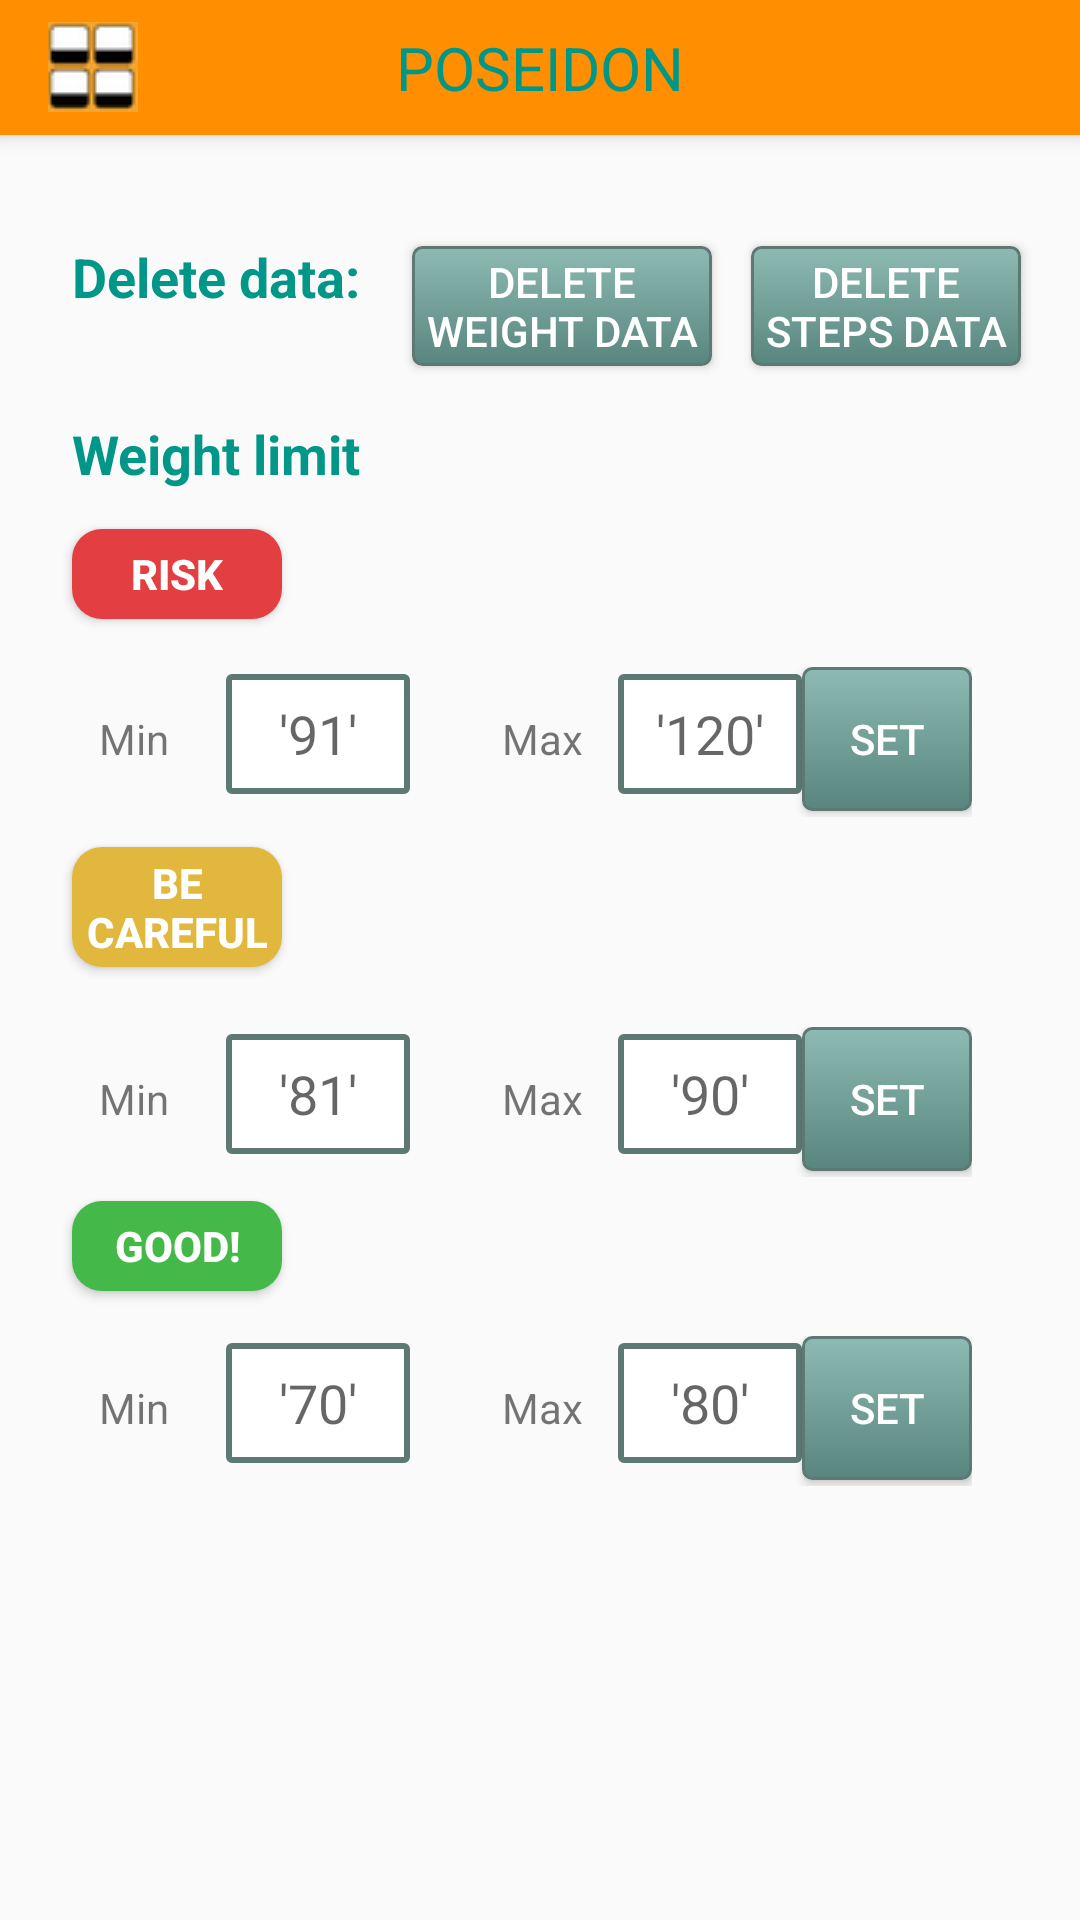

Reconstruct the res/layout file that produces this screen, plus the resources it refers to.
<!-- AndroidManifest.xml: application theme Theme.AppCompat.Light.NoActionBar -->
<!-- res/layout/activity_preferences.xml -->
<?xml version="1.0" encoding="utf-8"?>
<RelativeLayout xmlns:android="http://schemas.android.com/apk/res/android"
    xmlns:tools="http://schemas.android.com/tools"
    android:id="@+id/activity_preferences"
    android:layout_width="match_parent"
    android:layout_height="match_parent"
    android:paddingBottom="16dp"
    android:layout_alignParentTop="true"
    android:layout_alignParentLeft="true"
    android:layout_alignParentStart="true"
    tools:context="com.mikel.poseidon.Preferences">

    <include layout="@layout/toolbar"
        android:id="@+id/include" />


    <TextView
        android:text="Weight limit"
        android:layout_width="wrap_content"
        android:layout_height="wrap_content"
        android:layout_marginTop="17dp"
        android:id="@+id/textView4"
        android:textSize="18sp"
        android:textColor="@color/ToolbarTextColor"
        android:textStyle="bold"
        android:layout_below="@+id/delete_2"
        android:layout_alignLeft="@+id/risk"
        android:layout_alignStart="@+id/risk" />

    <Button
        android:layout_width="70dp"
        android:layout_height="30dp"
        android:text = "@string/Risk"
        android:id="@+id/risk"
        android:background="@drawable/risk"
        android:textColor="@color/HeaderColor"
        android:layout_below="@+id/textView4"
        android:layout_alignLeft="@+id/linearminmax"
        android:layout_alignStart="@+id/linearminmax"
        android:layout_marginTop="13dp" />

    <LinearLayout
        android:layout_width="300dp"
        android:layout_height="50dp"
        android:orientation="horizontal"
        android:id="@+id/linearminmax"
        android:layout_below="@+id/risk"
        android:layout_alignLeft="@+id/be_careful"
        android:layout_alignStart="@+id/be_careful"
        android:layout_marginTop="16dp">


        <TextView
            android:text="Min"
            android:layout_width="20dp"
            android:layout_height="20dp"
            android:id="@+id/textView9"
            android:layout_weight="1"
            android:gravity="center"
            />

        <EditText
            android:layout_width="40dp"
            android:layout_height="40dp"
            android:inputType="numberDecimal"
            android:ems="10"
            android:id="@+id/min_risk"
            android:background="@drawable/enter_weight"
            android:layout_marginLeft="10dp"
            android:layout_weight="1"
            android:gravity="center"
            android:hint="'91'"/>

        <TextView
            android:text="Max"
            android:layout_width="wrap_content"
            android:layout_height="wrap_content"
            android:id="@+id/textView8"
            android:layout_marginLeft="20dp"
            android:layout_weight="1"
            android:gravity="center"/>

        <EditText
            android:layout_width="40dp"
            android:layout_height="40dp"
            android:inputType="numberDecimal"
            android:ems="10"
            android:id="@+id/max_risk"
            android:background="@drawable/enter_weight"
            android:layout_marginStart="1dp"
            android:layout_marginLeft="4dp"
            android:layout_weight="1"
            android:gravity="center"
            android:hint="'120'"/>

        <Button
            android:text="Set"
            android:layout_width="40dp"
            android:layout_height="wrap_content"
            android:id="@+id/setbtn_risk"
            android:background="@drawable/enter_weight_header"
            android:textColor="@color/HeaderColor"
            android:layout_below="@+id/textView4"
            android:layout_alignRight="@+id/linearminmax"
            android:layout_alignEnd="@+id/linearminmax"
            android:layout_weight="0.77"/>

    </LinearLayout>

    <LinearLayout
        android:layout_width="300dp"
        android:layout_height="50dp"
        android:orientation="horizontal"
        android:id="@+id/linearminmax_becareful"
        android:layout_below="@+id/be_careful"
        android:layout_alignLeft="@+id/good_pref"
        android:layout_alignStart="@+id/good_pref"
        android:layout_marginTop="20dp">


        <TextView
            android:text="Min"
            android:layout_width="20dp"
            android:layout_height="20dp"
            android:id="@+id/text_min_becareful"
            android:layout_weight="1"
            android:gravity="center"
            />

        <EditText
            android:layout_width="40dp"
            android:layout_height="40dp"
            android:inputType="numberDecimal"
            android:ems="10"
            android:id="@+id/min_becareful"
            android:background="@drawable/enter_weight"
            android:layout_marginLeft="10dp"
            android:layout_weight="1"
            android:gravity="center"
            android:hint="'81'"/>

        <TextView
            android:text="Max"
            android:layout_width="wrap_content"
            android:layout_height="wrap_content"
            android:id="@+id/text_max_becareful"
            android:layout_marginLeft="20dp"
            android:layout_weight="1"
            android:gravity="center"/>

        <EditText
            android:layout_width="40dp"
            android:layout_height="40dp"
            android:inputType="numberDecimal"
            android:ems="10"
            android:id="@+id/max_becareful"
            android:background="@drawable/enter_weight"
            android:layout_marginStart="1dp"
            android:layout_marginLeft="4dp"
            android:layout_weight="1"
            android:gravity="center"
            android:hint="'90'"/>
        <Button
            android:text="Set"
            android:layout_width="40dp"
            android:layout_height="wrap_content"
            android:id="@+id/setbtn_becareful"
            android:background="@drawable/enter_weight_header"
            android:textColor="@color/HeaderColor"
            android:layout_below="@+id/textView4"
            android:layout_alignRight="@+id/linearminmax"
            android:layout_alignEnd="@+id/linearminmax"
            android:layout_weight="0.77"/>

    </LinearLayout>

    <LinearLayout
        android:layout_width="300dp"
        android:layout_height="50dp"
        android:orientation="horizontal"
        android:id="@+id/linearminmax_good"
        android:layout_marginLeft="24dp"
        android:layout_marginStart="24dp"
        android:layout_below="@+id/good_pref"
        android:layout_alignParentLeft="true"
        android:layout_alignParentStart="true"
        android:layout_marginTop="15dp">


        <TextView
            android:text="Min"
            android:layout_width="20dp"
            android:layout_height="20dp"
            android:id="@+id/text_min_good"
            android:layout_weight="1"
            android:gravity="center"
            />

        <EditText
            android:layout_width="40dp"
            android:layout_height="40dp"
            android:inputType="numberDecimal"
            android:ems="10"
            android:id="@+id/min_good"
            android:background="@drawable/enter_weight"
            android:layout_marginLeft="10dp"
            android:layout_weight="1"
            android:gravity="center"
            android:hint="'70'"/>

        <TextView
            android:text="Max"
            android:layout_width="wrap_content"
            android:layout_height="wrap_content"
            android:id="@+id/text_max_good"
            android:layout_marginLeft="20dp"
            android:layout_weight="1"
            android:gravity="center"/>

        <EditText
            android:layout_width="40dp"
            android:layout_height="40dp"
            android:inputType="numberDecimal"
            android:ems="10"
            android:id="@+id/max_good"
            android:background="@drawable/enter_weight"
            android:layout_marginStart="1dp"
            android:layout_marginLeft="4dp"
            android:layout_weight="1"
            android:gravity="center"
            android:hint="'80'"/>

        <Button
            android:text="Set"
            android:layout_width="40dp"
            android:layout_height="wrap_content"
            android:id="@+id/setbtn_good"
            android:background="@drawable/enter_weight_header"
            android:textColor="@color/HeaderColor"
            android:layout_below="@+id/textView4"
            android:layout_alignRight="@+id/linearminmax"
            android:layout_alignEnd="@+id/linearminmax"
            android:layout_weight="0.77"/>

    </LinearLayout>

    <Button
        android:layout_width="70dp"
        android:layout_height="30dp"
        android:text = "@string/Good"
        android:id="@+id/good_pref"
        android:background="@drawable/good"
        android:textColor="@color/HeaderColor"
        android:layout_alignTop="@+id/linearminmax_becareful"
        android:layout_alignLeft="@+id/linearminmax_good"
        android:layout_alignStart="@+id/linearminmax_good"
        android:layout_marginTop="58dp" />

    <Button
        android:layout_width="70dp"
        android:layout_height="40dp"
        android:text = "@string/BeCareful"
        android:id="@+id/be_careful"
        android:background="@drawable/becareful"
        android:textColor="@color/HeaderColor"
        android:layout_below="@+id/linearminmax"
        android:layout_alignLeft="@+id/linearminmax_becareful"
        android:layout_alignStart="@+id/linearminmax_becareful"
        android:layout_marginTop="10dp" />

    <Button
        android:text="Delete weight data"
        android:layout_width="100dp"
        android:layout_height="40dp"
        android:layout_marginTop="37dp"
        android:id="@+id/delete_2"
        android:background="@drawable/enter_weight_header"
        android:textColor="@color/HeaderColor"
        android:layout_marginLeft="17dp"
        android:layout_marginStart="17dp"
        android:layout_below="@+id/include"
        android:layout_toRightOf="@+id/textView4"
        android:layout_toEndOf="@+id/textView4" />

    <TextView
        android:text="Delete data:"
        android:layout_width="wrap_content"
        android:layout_height="wrap_content"
        android:id="@+id/textView3"
        android:textSize="18sp"
        android:gravity="center"
        android:textColor="@color/ToolbarTextColor"
        android:textStyle="bold"
        android:layout_alignTop="@+id/delete_2"
        android:layout_alignLeft="@+id/textView4"
        android:layout_alignStart="@+id/textView4"
        android:layout_alignBaseline="@+id/delete_steps"
        android:layout_alignBottom="@+id/delete_steps"
        android:layout_toRightOf="@+id/delete_2"
        android:layout_toEndOf="@+id/delete_2" />

    <Button
        android:text="Delete steps data"
        android:layout_width="90dp"
        android:layout_height="40dp"
        android:id="@+id/delete_steps"
        android:background="@drawable/enter_weight_header"
        android:textColor="@color/HeaderColor"
        android:layout_marginLeft="13dp"
        android:layout_marginStart="13dp"
        android:layout_toRightOf="@+id/delete_2"
        android:layout_alignBottom="@+id/delete_2" />

</RelativeLayout>
<!-- res/layout/toolbar.xml (included above) -->
<?xml version="1.0" encoding="utf-8"?>
<android.support.v7.widget.Toolbar xmlns:android="http://schemas.android.com/apk/res/android"
    android:id="@+id/my_toolbar"
    android:layout_width="match_parent"
    android:background="@color/ToolbarBackgroundColor"
    android:elevation="4dp"
    android:theme="@style/ThemeOverlay.AppCompat.ActionBar"
    android:layout_alignParentLeft="true"
    android:layout_alignParentStart="true"
    android:layout_height="45dp"
        popupTheme="@style/ThemeOverlay.AppCompat.Light">

        <ImageButton
            android:src="@drawable/homebutton"
            android:layout_height="30dp"
            android:layout_width="30dp"
            android:id="@+id/homebutton"
            />
        <TextView
            android:layout_width="wrap_content"
            android:layout_height="wrap_content"
            android:text="Poseidon"
            style="@style/ToolbarHeader"
            android:layout_gravity="center"
            android:id="@+id/toolbar_title"/>


</android.support.v7.widget.Toolbar>
<!-- resources referenced by this layout -->
<resources>
  <color name="HeaderColor">#ffffff</color>
  <color name="ToolbarBackgroundColor">#ff8f00</color>
  <color name="ToolbarTextColor">#009688</color>
  <!-- drawable becareful (drawable) -->
  <?xml version="1.0" encoding="utf-8"?>
  <selector xmlns:android="http://schemas.android.com/apk/res/android">
  
      <item >
          <shape android:shape="rectangle"  >
              <corners android:radius="10dip" />
              <solid android:color="@color/BeCareful"></solid>
          </shape>
      </item>
  
  </selector>
  <!-- drawable enter_weight (drawable) -->
  <?xml version="1.0" encoding="utf-8"?>
  <selector xmlns:android="http://schemas.android.com/apk/res/android" >
      <item >
          <shape android:shape="rectangle"  >
              <corners android:radius="1dip" />
              <stroke android:width="2dip" android:color="#5e7974" />
              <solid android:color="@color/HeaderColor"/>
          </shape>
      </item>
  </selector>
  <!-- drawable enter_weight_header (drawable) -->
  <selector xmlns:android="http://schemas.android.com/apk/res/android" >
      <item >
          <shape android:shape="rectangle"  >
              <corners android:radius="3dip" />
              <stroke android:width="1dip" android:color="#5e7974" />
              <gradient android:angle="-90" android:startColor="#8dbab3" android:endColor="#58857e" />
          </shape>
      </item>
  </selector>
  <!-- drawable good (drawable) -->
  <?xml version="1.0" encoding="utf-8"?>
  <selector xmlns:android="http://schemas.android.com/apk/res/android">
  
      <item >
          <shape android:shape="rectangle"  >
              <corners android:radius="10dip" />
              <solid android:color="@color/Good"></solid>
          </shape>
      </item>
  
  </selector>
  <!-- drawable homebutton: png bitmap (drawable, 8473 bytes) -->
  <!-- drawable risk (drawable) -->
  <?xml version="1.0" encoding="utf-8"?>
  <selector xmlns:android="http://schemas.android.com/apk/res/android">
  
      <item >
          <shape android:shape="rectangle"  >
              <corners android:radius="10dip" />
              <solid android:color="@color/LightRed"></solid>
          </shape>
      </item>
  
  </selector>
  <string name="BeCareful"><b>Be careful</b></string>
  <string name="Good"><b>Good!</b></string>
  <string name="Risk"><b>Risk</b></string>
  <style name="ToolbarHeader">
          <item name="android:textColor">@color/ToolbarTextColor</item>
          <item name="android:textAllCaps">true</item>
          <item name="android:textSize">20sp</item>
  
      </style>
  <color name="BeCareful">#e1b83d</color>
  <color name="Good">#45b84a</color>
  <color name="LightRed">#e33e41</color>
</resources>
